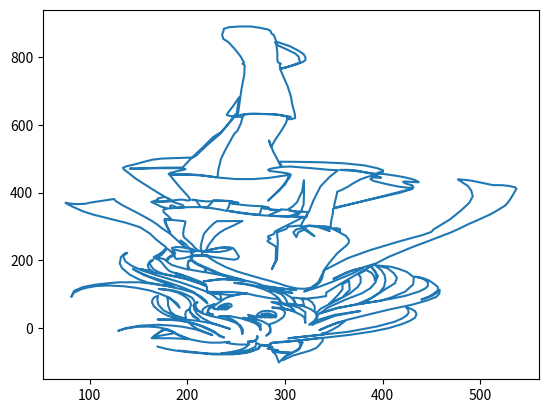

Generate this figure with matplotlib:
import numpy as np
from numpy.fft import fft
import matplotlib.pyplot as plt

# SVG格式
# 首先用adobe illustrator或其他工具生成矢量图，保存为SVG格式
# 这个矢量图应当只有一条曲线，且曲线是闭合的
# 因为解析SVG格式是自己写的，目前只支持path标签且仅支持：HhVvLlMmCcSs
# 将path的内容复制到这里就可以了
path = """M169.64-55.13l4.37-3.35l4.1-3.14l9.37-4.87l9.37-3.61l9.55-2.88l10.46-2.16l14.24-1.26h11.54l12.44,1.8  l10.64,5.77l5.59,6.67l3.06,7.93l-0.72,5.95l-3.06,4.69l-0.18-5.05l-0.72-7.21L266.81-60l-3.97-5.05l-4.51-2.88l-5.05-3.25  l-6.13-2.34l-12.44-2.16l10.82,5.05l7.75,4.87l5.23,5.77l2.88,6.13l0.72,5.23l0.18,5.95l1.8,2.88h3.97l2.88,6.49l0.72,10.1  l0.54-5.41l-1.8-8.29l-4.33-3.79l-3.97,0.72l1.26-9.01h-9.92L245-46.66l-5.23,3.61l3.43,2.16l-9.74-2.52l-9.19-0.18l-9.19,2.88  l-11.18,6.49l-9.01,9.37l-7.21,9.74l-5.05,6.67l-4.69,5.23l-6.49-9.92l-4.69-9.19l-2.16-5.05l8.47,4.87l12.62,6.31l1.26,3.97  l-8.11,5.95l-3.97,1.08l-11.36-25.24h20.19l10.1-1.26l7.57-1.62l-10.64,12.08L181-5.01l-9.92,6.67l-10.64,2.52l-12.26-0.9  l-13.34-6.49l-5.59-5.41L137.91,0l13.7,6.71l18.57,2.7l14.42-2.52l10.46-3.25l13.88-8.11l8.11-7.93l8.65-8.65L211.28-4.11  l-6.13,10.28l-3.34,9.74l10.01-7.75l7.21-9.37l6.85-9.37l5.77-9.55l6.13-8.11l-4.87,4.15l-3.97,11.18l-5.77,8.65l-6.85,8.83  l-9.55,9.19l-15.32,7.75l-8.11,2.34l-13.7,1.26h26.86l13.16-3.79l11.72-5.77l9.37-6.49l12.98-11.9l-19.47,18.57l-9.74,14.78  l-4.87,12.26l-2.7,13.34v13.52l3.61,6.85l-4.51-10.46l4.15-12.08l4.33-9.92l9.01-8.47l9.37-5.77l8.65-6.13l6.67-6.85l5.95-8.83  l2.88-13.88l-0.72-12.44l-1.08,15.86l-4.33,18.57l-5.59,10.28l-7.39,7.39l-5.23,1.44h10.46l11.9-6.85l7.93-7.39l6.49-6.85  c0,0,3.79-8.47,3.97-9.19c0.18-0.72,1.62-11.72,1.62-11.72v17.67l-5.41,8.29l-7.03,4.69l-3.97,2.88l-1.62,3.43l7.57-2.16h5.77  l-6.85,3.43l-1.26,7.75l3.61-3.06l4.69-2.34l1.8,2.34l-0.9,2.88l1.26,3.97l1.62,3.06l2.52,3.25l5.05,1.44l4.87-1.62l2.88-3.79  l1.44-4.15v-3.97l-3.43,0.72l-2.16,2.88l-2.34,2.34l-3.79-0.9l-3.61-1.98l1.62-2.16l3.06,1.98h2.7l3.06-3.06h-3.97l-4.33-1.26  l-3.97-1.44l5.95-0.36l3.43,0.54l4.33,0.36h3.43l-0.9-3.79l-2.52,1.26l-1.62-2.16l-0.36,2.52l-2.52-2.16l-1.08,2.52l-2.16-2.52  l-1.98,2.7l-2.16-2.7l-2.52,1.62l-2.88-0.72l-3.79,1.98l-2.7,1.98l2.7-9.19l5.95-2.52l4.69-4.51l5.41-8.65l2.34-10.46l-0.36-9.19  l-1.08-7.75l-2.7-5.95l4.51,10.64l-0.72,19.47l-0.18,3.97l5.77,5.59c0,0,3.43,6.49,4.15,6.85c0.72,0.36,4.33,8.83,4.33,9.55  c0,0.72,1.44,10.64,1.44,10.64l-1.08,7.39l-3.79,5.59l-8.47,3.43l9.01-0.9l8.11-5.05l6.67-7.75l6.31-8.83l2.88-6.31l1.08-16.77  v31.91l-6.49,13.16l-6.67,6.13l-4.69,3.43l-4.15,0.54l5.59-5.95l3.97-7.75l1.44-6.49l-9.74,5.41l-2.7,7.03l-2.88,6.85l-5.41,5.23  l-2.88,2.34l6.13-1.08l5.23-4.15l-3.97,14.96h-5.05l-8.29,3.97l-10.28,5.41l-8.65,5.77l-8.47,3.25l-10.28,1.8h-13.7h-9.01l1.44-2.16  l6.67-1.98l10.82-3.43l5.77-1.8l3.97-0.54l12.44,6.31l-5.77-1.26l-10.1-7.39L240.49,90l-3.06-5.05l-3.25-6.31l-3.06-6.31l-4.87-9.92  l0.9-3.97l3.06-2.52l1.98,2.52l-0.18,3.79l2.52,4.51l3.61,3.79l4.33,1.62l2.52-2.52l0.54-4.69l-2.88-5.59l-2.52-5.23l0.9,5.05  l1.26,6.13l-3.06,0.36l-1.98-1.8l-3.06-1.62l5.05-2.52l1.44,3.97l-4.87-4.33l3.97-2.34l-2.16-3.25l-0.36,3.06l-2.34-2.34l-1.08,1.98  l-1.8-2.34l-4.15,1.62l-2.79,5.23l-3.15-4.51l-0.72-9.19l0.9-5.05l4.33-2.7l-6.31,4.87L223,60.79l3.06,7.39l2.16,1.62l-7.39-5.41  l-3.79-5.95c0,0-1.44-5.41-1.44-5.95s0-6.85,0-6.85l-5.59,5.59l-3.06,29.93l-2.16,8.11l-4.87,7.93l-6.49,7.75l-6.85,5.23l-7.75,3.43  l-7.93,1.62l11.18-4.33l7.57-5.77l5.59-7.93l4.15-7.93l2.34-6.85l1.8-8.47l0.18-7.57l-1.08-7.39l0.18-11.54l3.25-9.74l3.61-7.75  l2.16-4.87l-5.59,7.93l-4.69,22.17l-2.88-6.13l-0.72-9.37l0.9-14.06l-4.87,3.06l-9.92,10.46l-8.65,13.34l-4.87,15.68l-1.26,14.42  L170,95.04l-3.61-4.33l-1.98-7.03l-0.54-8.47l1.98-11.36l3.97-10.1l4.51-9.37l5.41-7.75l5.05-5.05l3.43-3.61l4.33-4.33l5.23,3.97  l-10.64,10.1l-4.33,10.28l-2.34,17.49l-0.36,15.86l-0.54,9.19l5.23-8.11l5.23-11.18l2.16-11.54l-9.92,29.21l-9.55,11.18  l-10.64,10.28l-14.6,8.29l-12.62,4.51l-16.41,2.34l-11.9-1.8l-9.37-4.87l-5.95-4.69l-7.93-10.82L81.3,91.62l2.88,17.85l8.83,11.18  l12.98,7.39c0,0,13.16,3.97,14.24,4.33s10.46,2.52,10.46,2.52h19.83l11.54-3.61l17.31-7.57l13.88-8.65l11.54-9.37l9.01-12.8  l5.05-11.9l1.8-8.65l-13.88,33.53l-11.36,13.7l-13.52,13.52l-20.91,18.75l-12.08,14.96l-4.51,7.75l10.82-17.67l15.86-18.03  l13.52-14.96l2.34-3.61l-27.4,13.88l-8.47,8.65l-9.92,14.42l-7.75,18.93l-2.52,14.06l1.26,19.29l3.61,9.92l2.88,2.7l-4.33-9.74  l2.34-15.86l6.49-12.98l11.18-14.24c0,0,13.16-12.98,14.6-13.88c1.44-0.9,23.62-19.83,24.52-21.09c0.9-1.26,16.77-16.77,16.77-16.77  l7.57-8.11l7.93-11.54l6.13-14.06l3.06,1.8l-1.26,13.7l-3.79,1.26l-9.55,7.57l-0.18,14.06l-7.75,9.37l-12.44,11.72l-11.36,7.75  l-11.9,6.85l-11,6.31l-13.16,9.37l11.72-6.85l-3.43,7.93l-1.26,11.18l1.98,10.82l3.61,5.05l-3.79-10.82l1.98-9.74l2.52-8.65  l5.23-8.11l4.51-4.69l18.39-11l-5.41,9.01l-0.36,4.51l7.03-6.49l3.43-10.28L212,133.8l7.21-8.29l-0.18,3.06l-4.69,4.87l-0.36,2.52  l-14.96,16.77l-14.6,12.08l-3.06,3.97l-2.88,7.93l-2.52,9.01l-2.16,7.75l-2.7,7.21l-3.25,4.15l-2.34,3.61l1.62,3.25l3.79,5.59  l3.43,7.21l2.34,6.13l1.62,6.31l-0.72,3.61l-3.97,8.11l-5.95,13.7l-2.7,7.39l-2.88,8.29l-6.85,12.8l-3.25,6.13l-5.77,5.59  l-8.83,7.93l-11.9,8.65l-11.72,8.47l-9.37,6.67l-11,9.92L83.1,357.53l-6.67,9.92l-1.08,2.34l5.41-2.7l6.49-1.44l7.93,1.08l6.13,3.79  l10.46,4.69l13.16,5.59l2.16-6.67c0,0,6.49-12.26,7.21-12.62c0.72-0.36,16.41-24.34,16.41-24.34l12.26-19.65l6.67-12.8l4.87-11.36  l7.75-14.6l-0.9,10.46l-2.34,12.44l-1.8,20.73l6.49-3.25l12.26-3.25l2.16-1.62l-0.72-10.46l-1.08-12.26l-0.54-14.42l0.72-9.19  l4.33-11l3.79-9.37l3.43-11.54l3.43-7.75l3.06-0.18l-0.9,9.74l1.08,16.23l2.34,23.98l5.05,16.95l4.87,13.52l3.43,6.85l26.14,0.54  l-2.7-3.97l-7.21-10.28l-8.11-10.46l-5.95-10.82l-4.51-11.36l-2.88-11.54l-3.06-11.18l-1.8-9.55l-1.08-7.75l9.37,4.69l8.83,4.69  h5.41l3.79-2.34l2.7-8.11l1.98-10.64l1.62-6.13l-1.26-6.85l-3.61-2.7l-6.49,1.98l-8.29,3.43l-6.49,2.34l-8.83,4.87l-3.25,2.88  l0.72,6.85l6.85,0.9l9.92-0.54l8.65,4.51l4.51,5.05l-3.97,2.16l-8.65,1.08l-16.04-10.82l-7.57,0.9l-3.97-3.79l-0.9-4.33l3.06-5.23  l14.24-0.36l-16.41-0.9l-0.36-4.87l-1.44-6.31l3.61-8.47l4.15-7.03l5.77-7.57l5.95-7.21l7.39-9.01l9.74-9.92l15.86-9.74  l-24.34,15.32l-11.9,6.13l-1.44,10.82l-0.18-10.28l-15.32,7.75l-2.16,13.7l0.36,8.47l2.16,5.41l-1.98-2.16l-0.72-17.31l0.72-7.93  l-8.83,6.49l-8.29,7.39l-4.33,9.01l-3.06,7.93l-7.39,5.05l4.87,7.93l5.23,18.57l4.15-9.19l2.34-9.55l-3.97-5.05l-2.16-5.41  l-0.18-6.49l2.7,9.74l4.87,5.41l0.36-7.03l1.8-3.43l7.21,2.34l4.69,3.43l4.69,4.69l-1.8,7.93l2.7,4.69l-6.31-1.26l-6.49,1.26  l-6.31,4.33l-1.98-2.34l2.16-7.75l-0.9-3.43l-2.52,18.57l4.51,2.88l6.49-1.08l5.77-3.25l6.49-5.77l-6.31,8.11l-3.06,11.18  l-5.23,10.28l4.51-20.01l-14.24,37.5l-6.13,36.24l-0.54,8.29l7.39,0.18l-3.97,10.82l-4.33,11v6.85l4.69,3.43l-7.03,5.41l-10.1,13.88  l6.67,6.49l-0.18,3.79l7.39,4.87l-8.65,14.96l-10.1,18.21l-11.36,21.09l-7.03,16.23l-4.87,10.46l-0.9,4.69l3.61,4.69l8.83,5.77  l9.74,7.75l8.11,5.95c0,0,8.65,2.52,9.92,3.25s17.13,1.26,17.49,1.8s12.98,1.26,12.98,1.26l10.82,29.21l10.46,30.11l4.33,8.47  l3.61,5.95l2.52,7.57l4.33,14.6l4.69,17.67l2.7,11.36l2.34,4.69l2.34,47.95l-5.77-24.34l-5.77-21.99l-1.08-5.59l4.69-3.97l6.49,0.36  l3.97,79.86l2.88,43.81l0.36,26.68l-2.16,4.69l1.62,3.06l-1.44,7.03l-1.98,10.64l-5.59,20.73l-7.21,22.54l-5.23,9.55l-1.08,12.8  l1.44,11.36l0.36,5.59l5.59,4.69l11,1.98h11.18l9.37-3.97l8.11-5.05l2.52-4.15l0.72-6.67l2.88-6.49l2.16-18.21l14.24-14.06  l8.11-12.26l5.59-10.28l1.98-9.74v-8.83l-3.06-5.77l-7.03-7.57l-10.1-8.29l-5.59-2.34l-0.54,9.37l1.26,4.15l-2.7,3.61l-0.9,5.77  l-0.18,27.04l-1.08,24.34l-1.08,3.25l2.88-9.74l7.75-10.1l9.92-13.88l3.43-9.01l0.72-8.65l0.9-8.83l-9.49-9.55l-10.89-10.28  l3.25-22.17l4.51-29.57l3.13-28.3l1.37-22.9l2.7-29.75l0.36-11.72l-4.44-3.25h-3.68l-1.62-12.62l-4.87-23.62l-5.41-22.53  l-3.06-15.14l-1.62-8.29l-2.16,19.65l4.33-32.99l3.43-18.57l2.52-14.96l2.16-12.26l-6.13-2.52l-4.69-2.52l-2.52-3.25l1.62-3.43  l11.18-3.79l7.39-3.25l3.13-3.61l-1.69-10.46l-3.79-12.62l-6.13-22.81l-7.21-19.38l-4.51-11.72l17.67,48.86l3.97,27.4l-8.47-3.79  l-11.9-5.05l-16.04-3.61h-18.21l-18.39,4.51l-0.18,8.83l0.9,17.31l2.52,29.75l4.69,27.4l4.51,23.44l2.7,14.24l2.16,9.74l2.52,6.49  l3.79,23.26l1.26,13.88l1.62,12.08l10.82,1.8l14.96-0.9l10.64-2.16l11.79-5.95l-2.95-1.08l-0.54-3.97l-0.18,5.77l-12.44,7.03  l-26.14,1.62l-9.74-3.79l0.72-6.31l-2.34,1.62l-4.33-1.44l-14.42-49.58l-13.52-33.53l-11.18-30.83l-5.23-8.83l-8.65-26.5h-6.31  l-11.18-0.18l-15.68-1.26l-15.14-2.16l-5.59,0.72l30.47,1.08h23.62l2.88-3.06l-2.7-2.16l-5.05-2.88l-3.61-2.88l-4.33-3.06  l-1.62-3.43l4.33-1.44h9.19l10.82-0.9l11-1.98l13.7-5.23L212,451.82l-12.26,2.34l-17.85-1.8l3.06-10.82l7.03-24.52l8.65-27.22  l2.88-11.72c0,0-2.7-1.98-3.43-1.8c-0.72,0.18-3.79,2.34-3.79,2.34l-3.79,0.36l-7.75-2.7l-6.49,9.37l5.59-10.28l-11.18-2.34  l-5.05-0.36l16.23,1.44l3.97-4.33l7.39-6.49l1.8-7.03l-15.32-3.06l1.62,1.8l-0.9,4.87l1.62,2.52l3.43-3.79l0.9-2.88l14.6,1.08  l7.03,0.18l3.79-0.36l-1.08,4.87l-2.34,9.01L209.3,377l-3.79,1.8l7.39-3.25l7.39-1.8l5.95,0.36L223,363.66l-2.7-7.57l-5.05,0.72  l9.92-3.06l8.83-4.15l6.31-3.97l2.52,14.96l0.36,7.21l6.85,1.8l-4.51,3.79l-8.65,2.34l-5.59,0.72l-5.05-0.36l16.23-0.9l9.92-5.23  l-3.06-3.97l-3.25,1.26l9.92-3.79l9.74-2.52c0,0,10.28-1.44,10.82-1.44s7.03-3.61,7.03-3.61l-1.26-4.33l-4.15,1.62l2.52,1.26  l-4.51,0.36l-2.16-19.47l-4.87-0.9l-13.7,4.51l-12.98,6.49l32.09-12.26l7.75-1.44l12.44,14.96c0,0-5.41,1.26-5.95,1.26  c-0.54,0-5.05,2.34-5.05,2.34l11.9-2.16l0.18,2.16l6.67-1.26l5.41,9.92l4.69,13.16c0,0,1.8,11.9,1.8,12.44s3.25,18.93,3.25,18.93  l1.8,32.81v-43.63l-0.36-28.12l-1.8-13.52l-0.18-6.49l-3.61-1.08l-5.59,2.52l-3.43,1.44l6.85-4.87l7.93,0.54l5.23-0.54l4.69,34.25  l4.87,27.4l2.34,13.88l9.19,27.76l8.83,20.37l-8.65,0.72l-19.47,5.23l-13.52,3.06l-7.57,1.62l-8.29-1.08l-2.34,15.32l15.86-0.36  c0,0,26.32-1.44,27.58-1.44s22.72-3.06,22.72-3.06s20.19-5.95,20.73-6.13c0.54-0.18,13.34-8.47,13.34-8.47l5.59-6.13v-3.97  l-5.05-2.7l0.36-2.34l-3.79-2.52l-5.77,3.06l-5.23,3.43l-7.57,4.51l-9.74,2.16l-7.21-0.36l13.88-2.52l21.09-8.29l9.01-0.9  l14.06-5.77l9.01-4.87l6.31-4.51l5.05-5.23l2.16-4.33l-6.31,0.54l-7.21,1.98l-2.52-1.62l2.7-4.51l6.67-5.41l1.26-5.77l-5.23-1.62  l-9.74,3.43l-12.44,7.39l-13.34,9.37l-3.43,5.41l2.52,4.87l8.65-0.72l-5.41,6.31l1.26,2.52l-9.74-5.95l-7.21-7.57l-7.57-11.72  l-5.41-10.1l-6.85-10.19l-3.97-4.06l-1.26-16.95l-1.8-21.27l-0.18-9.74l67.42,44.53l12.8,11.9l-81.31-58.95l-0.36-15.68l-1.44-18.39  l-0.54-12.8l-0.18-8.29l-5.95,3.06l-10.82,0.9l-4.87,1.44l-7.93-3.61l-0.36,7.03l3.43,18.03l3.06,16.41l-1.26-13.7l-25.96,2.52  l-11.9,2.16l19.47-1.8l11.72,10.46l-4.87-11l8.47-0.9l-8.47-13.16l-11.36-16.04l-9.19-13.7l-1.44-8.29l-5.59-5.95l-0.36-4.33  l2.7-3.06l-3.06-5.59v-2.7l5.77-10.1l2.88-5.59l-0.36-40.56l-3.97-25.78l5.23,28.3l0.9,54.81l-0.9,25.6l9.55,10.28l1.8,6.85  l11.72,3.06l3.79-6.85l-7.21-4.69l-2.88-8.11l3.06-14.6l1.98,14.42l6.13,7.93l10.46-19.29l-11,26.32l5.77,3.97l8.65-3.25  l12.26-12.26l-1.08,5.95l-4.69,3.61l7.21-1.44l5.59,0.72l3.61-3.06c0,0,0.54-7.93-0.36-7.39c-0.9,0.54-6.85,8.29-6.85,8.29  l12.98-20.55l3.25-11.54l-0.36-9.92l-3.06-9.01l-8.83-21.63l-7.93-27.76l-5.77-22.72l24.34,36.24c0,0,23.26,23.62,23.26,24.16  c0,0.54,30.47,26.32,30.47,26.32l22.72,17.85l9.37,9.37c0,0,1.44,6.13,2.34,7.57c0.9,1.44,16.77,29.39,16.77,29.39l11.54,27.04  l8.29,22.17l3.61,19.47l-1.62,17.13l-3.61,13.7c0,0-5.05,9.19-5.23,9.74c-0.18,0.54-3.79,6.85-3.79,6.85l-1.08,2.34l8.47-1.62  l6.85-2.88l6.49-3.97c0,0,7.03-4.69,7.75-4.69c0.72,0,6.49-3.79,6.49-3.79l9.55-0.18l7.03-2.34l6.13-3.97l1.26-4.51l-2.16-10.64  l-3.43-16.77l-3.25-13.34l-2.7-8.65l-8.83-15.68L509.83,335l-11.54-15.32l-10.82-13.52l-9.37-13.34l-8.65-11.18l-21.45-23.8  l-18.39-20.01l-12.62-15.14l-10.64-12.62l-12.98-19.29l-21.45-18.93l-9.92-9.19l-12.44-17.67l20.01,26.14l10.28,5.77l-10.82-16.04  l-20.01-23.98l-13.88-15.32l-15.5-13.88l10.64,11.36l6.13,18.21l1.62,9.74l1.8,21.27l-5.77-33.53l-7.57-16.04l-6.49-3.06l-6.85,0.72  l-5.59,3.06l-5.95,4.33c0,0-6.67,6.67-7.39,7.03c-0.72,0.36-9.37,8.11-9.37,8.11l-8.65,6.67l-8.83,7.21c0,0-7.75,6.49-8.29,7.03  c-0.54,0.54-8.65,7.57-8.65,7.57l-10.82,12.08l-10.46,15.5l-5.95,11l-2.52,5.23l-9.19,3.97l-8.47-5.41l2.16-9.37l5.59-11.18  l23.44-29.39l13.52-10.82l11.18-8.47l-12.62,2.34l-7.93,1.26l-9.55-1.8l-12.26-4.87l18.75,7.03l26.32-5.77l7.03-4.69l10.64-10.1  l17.49-7.57l14.78-4.51l-31.37,10.1l9.55-8.29l10.64-7.39l7.21-2.52l-22.17,11l-7.21,5.05l-12.98,7.57l-9.01,4.69l-8.29,1.08  l11.18-3.97l9.92-6.13l9.19-8.65l7.57-9.92c0,0,4.87-11,5.41-11.18s2.16-5.41,2.16-5.41l1.98-13.16l6.31-4.15l0.72,5.23l-2.7,14.6  l-3.43,9.55l-7.57,8.47l-5.05,4.51l8.29-4.33l8.29-7.39L306,90.9c0,0,3.18-8.83,3.18-9.55s1.8-10.64,1.8-10.64l-2.88,18.93  l7.21-1.98l7.75-0.72L333.33,90l8.83,4.15c0,0,0.18,9.92,0.18,10.46s13.7,24.16,13.7,24.16l23.44,40.02l13.16,19.65v-3.79  l6.13-14.24l3.25-14.42c0,0,0.9-14.96,0.9-15.86s-1.44-18.57-1.44-18.57l-4.69-17.31L389.4,90l-9.19-12.8l-5.05-6.67l23.08,9.92  l11.18,10.28l13.52,16.23c0,0,8.29,20.73,8.29,21.45c0,0.72,0.72,21.63,0.72,21.63l-7.03,15.32l-8.47,9.19l-8.29,6.31l-11,2.88  l-2.52,0.18l10.46-7.75l6.13-13.88l3.43-14.06L412.66,132l-9.37-16.59l-4.33-8.11l-14.78-27.04l-12.08-11.18l-19.47-11.54  l-16.41-13.88l8.29,17.31l17.31,22.54l16.95,18.75l8.65,14.96l5.23,17.49l1.44,13.52l-1.44,18.57l-3.97,12.98l6.67-26.68  l-3.25-12.08l-0.9,12.26l-2.52,9.37l-5.59,8.47l-8.11-12.62l2.52-8.29V133.8c0,0-3.25-12.8-3.25-13.7c0-0.9-7.93-18.21-7.93-18.21  l-8.29-13.52l8.29,24.16l-0.72,26.68l-6.67-9.19v-16.04c0,0-5.05-17.49-5.05-18.03s-8.65-25.06-8.65-25.06l11.54,16.59L336.76,57  l-4.69-12.98l-6.31,12.44c0,0-6.31,7.75-6.85,7.75s-10.1,6.49-10.1,6.49l-5.23,0.72l16.04-5.23c0,0-1.44,16.04-1.44,16.59  s-1.44,2.88-1.44,2.88l6.67-0.9c0,0,4.33-8.47,4.33-9.01s2.7-10.64,2.7-11.36s0-13.88,0-13.88l1.62-9.55l0.36-9.55l-2.52-10.64  l-5.05-11.36l10.1,15.5l15.68,13.52l26.5,11.54l-25.78-13.88l-20.73-23.08l-2.88-3.97l4.51,16.23l1.98,16.04l19.83,18.39  l55.17,26.68l14.24,8.65l14.24,12.98l6.31,9.37l2.34,6.85v10.46l-3.25,7.93c0,0-4.69,6.31-5.23,6.31s-5.05,2.34-5.05,2.34l7.93-3.61  l6.85-7.57l5.05-9.92c0,0,3.79-8.29,3.79-8.83s0.36-9.74,0.36-9.74l-4.87-11.18l-4.87-8.47l-7.39-8.29l11,11.18l5.41,10.28  l2.34,7.75l-0.36-11.72l-3.25-9.55l-9.74-10.82l-14.6-11.9l-24.16-14.78L384.35,38.8l-20.73-14.78L345.23,6.35l-10.1-12.98  l18.57,22.9l7.75,4.15l-6.31-14.6l-7.21-11.72l-6.31-8.65l-3.06-0.54l0.72-4.33l-35.88-11.18l61.66,19.29L393.55,4l18.03,13.7  l8.29,10.1l5.05,9.74c0,0,1.62,7.21,1.8,8.11c0.18,0.9-0.72,9.01-0.72,9.01l-2.16,6.85l4.69-4.33l4.87-7.93l1.26-8.65l-1.44-10.28  l-5.59-9.74l-7.93-9.37L405.63-1.05l-16.59-9.55l-22.35-9.74l-13.34-4.33l-13.16-4.51l-15.32-4.69l-12.26-3.43l-12.98-2.88  l-12.26-3.06l-1.98-4.15l-1.98-4.15l-7.93,0.36l6.49-1.62l5.41-3.61l-0.72-2.7l-4.51-1.8l5.23-1.8l5.95-3.97l-6.13-2.16l-0.36,4.69  l3.79-7.03l7.39-1.98h8.2l-18.48,2.52l2.16-5.77l1.62-7.75l0.9-7.57l1.08-7.57l0.36-2.7l2.88,8.47l3.25,9.01l6.02,8.47  c0,0,3.72,6.31,4.08,6.85s3.97,7.93,3.97,7.93l2.7,10.46l1.44,8.29l-4.51,2.88l1.98-5.41v-14.24l-2.7-6.85l-11.18-13.88L298-95.15  l9.74,13.16l10.1,8.47l7.75,6.49l6.67,8.29c0,0,2.52,7.57,2.88,8.29c0.36,0.72,3.61,12.98,3.61,12.98v5.41l-1.8,3.25l-32.45-11.54  l-19.29-4.51l-0.36-7.39l-9.92,2.7l-1.44-11.36l-12.26-12.44l-15.32-4.69l-19.83-0.18L209.3-71.9l-17.67,4.87L169.64-55.13z"""


def is_zm(c):
    return c in "MmHhLlQWERTYUIOPKJGFDSAZXCVBNMqwertyuiopkjgfdsazxcvbn"


path_len = len(path)
l_list = []
i = 0
while i < path_len:
    if is_zm(path[i]):
        j = i
        i += 1
        while i < path_len and not is_zm(path[i]):
            i += 1
        if i == path_len:
            i += 1
        if i != j:
            s = path[j:i].strip()
            a = s[0]
            b = s[1:]
            if a in "HhVv":
                l_list.append([a, float(b)])
            elif a in "LlMm":
                a = a.replace("M", "L").replace("m", "l")
                b_list = b.replace("-", ",-").split(",")
                b_list = [float(bb) for bb in b_list if len(bb) != 0]
                assert len(b_list) == 2
                l_list.append([a, *b_list])
            elif a in "Cc":
                b_list = b.replace("-", ",-").split(",")
                b_list = [float(bb) for bb in b_list if len(bb) != 0]
                assert len(b_list) == 6
                l_list.append([a, *b_list])
            elif a in "Ss":
                b_list = b.replace("-", ",-").split(",")
                b_list = [float(bb) for bb in b_list if len(bb) != 0]
                assert len(b_list) == 4
                l_list.append([a, *b_list])
            else:
                print("未知的：", s)
    else:
        print("error:", path[i])
        i += 1
print(len(l_list))
point_list = []

for line in l_list[:-1]:
    a = line[0]
    if a == "L":
        point_list.append((line[1], line[2]))
    elif a == "l":
        point_list.append((point_list[-1][0] + line[1], point_list[-1][1] + line[2]))
    elif a == "h":
        point_list.append((point_list[-1][0] + line[1], point_list[-1][1]))
    elif a == "v":
        point_list.append((point_list[-1][0], point_list[-1][1] + line[1]))
    elif a == "V":
        point_list.append((point_list[-1][0], line[1]))
    elif a == "c":
        point_list.append((point_list[-1][0] + line[5], point_list[-1][1] + line[6]))
    elif a == "s":
        point_list.append((point_list[-1][0] + line[3], point_list[-1][1] + line[4]))
    else:
        print(point_list[-1], line)

y = [complex(p[0] - 270, p[1] - 213.5) for p in point_list]
y_matrix = np.array(point_list)

y_len = len(y)
yy = fft(y)
print(y_len, len(yy))

plt.plot(y_matrix[:, 0], y_matrix[:, 1])
plt.show()


def fuck(v):
    if v.real == 0 or v.imag == 0:
        return 0
    return np.arctan(v.imag / v.real)


PP = []
for i, v in enumerate(yy[:y_len]):
    c = -2 * np.pi * i / y_len
    PP.append([-v.real / y_len, c, np.pi / 2])
    PP.append([-v.imag / y_len, c, 0])

PP.sort(key=lambda x: abs(x[0]), reverse=True)
# for p in PP:
#     print(p, ",")
